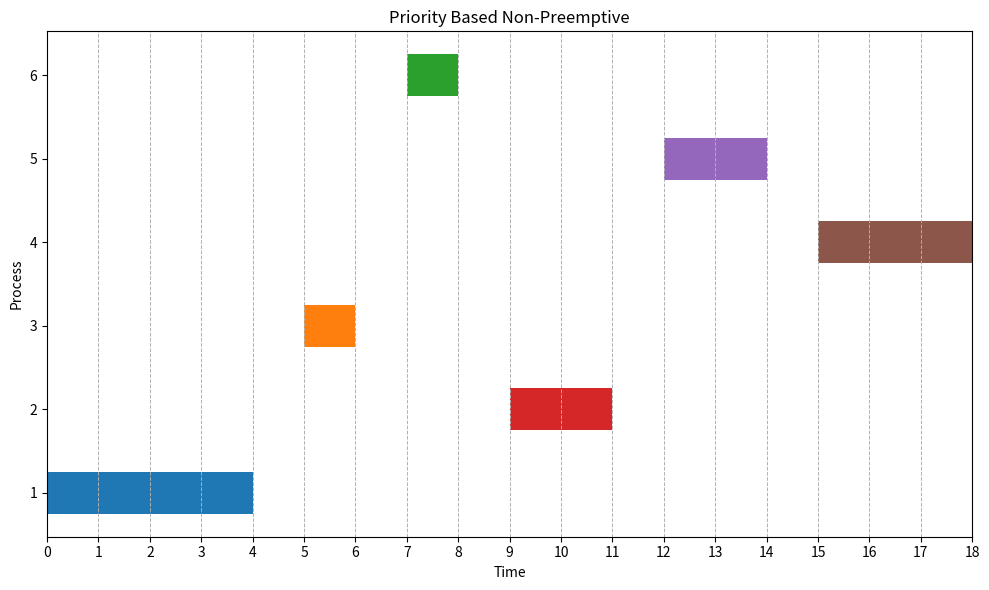
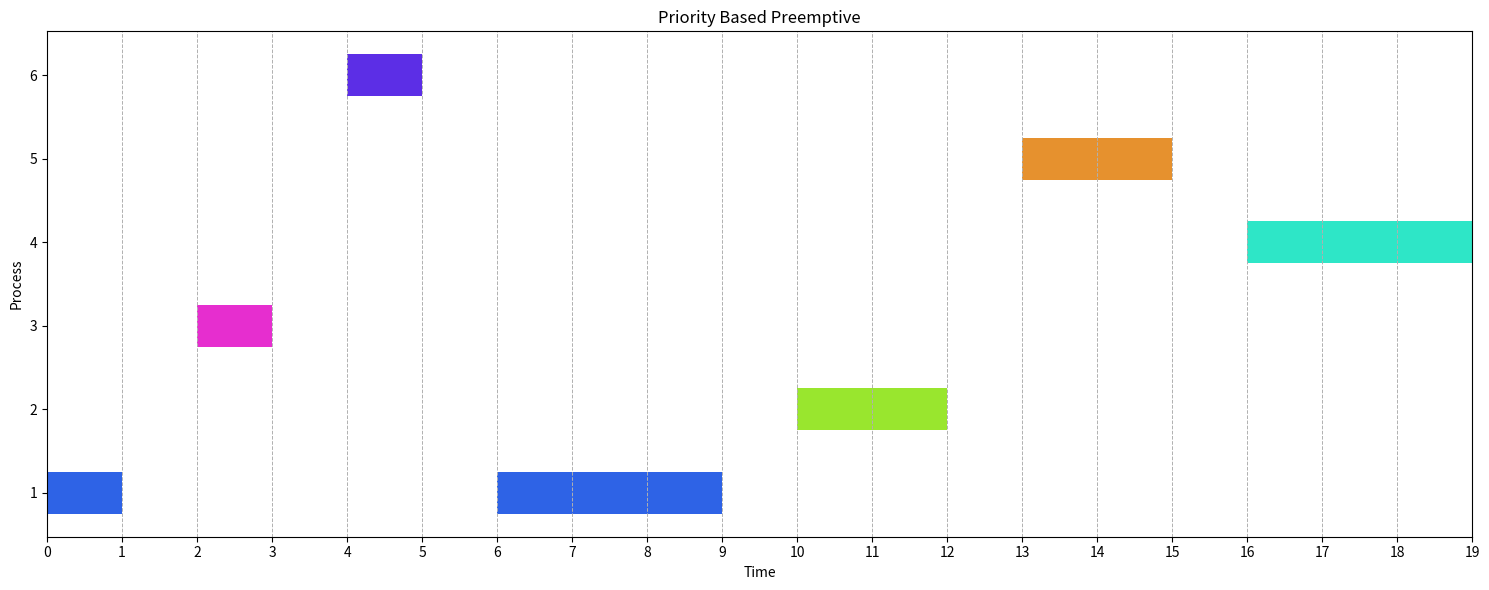
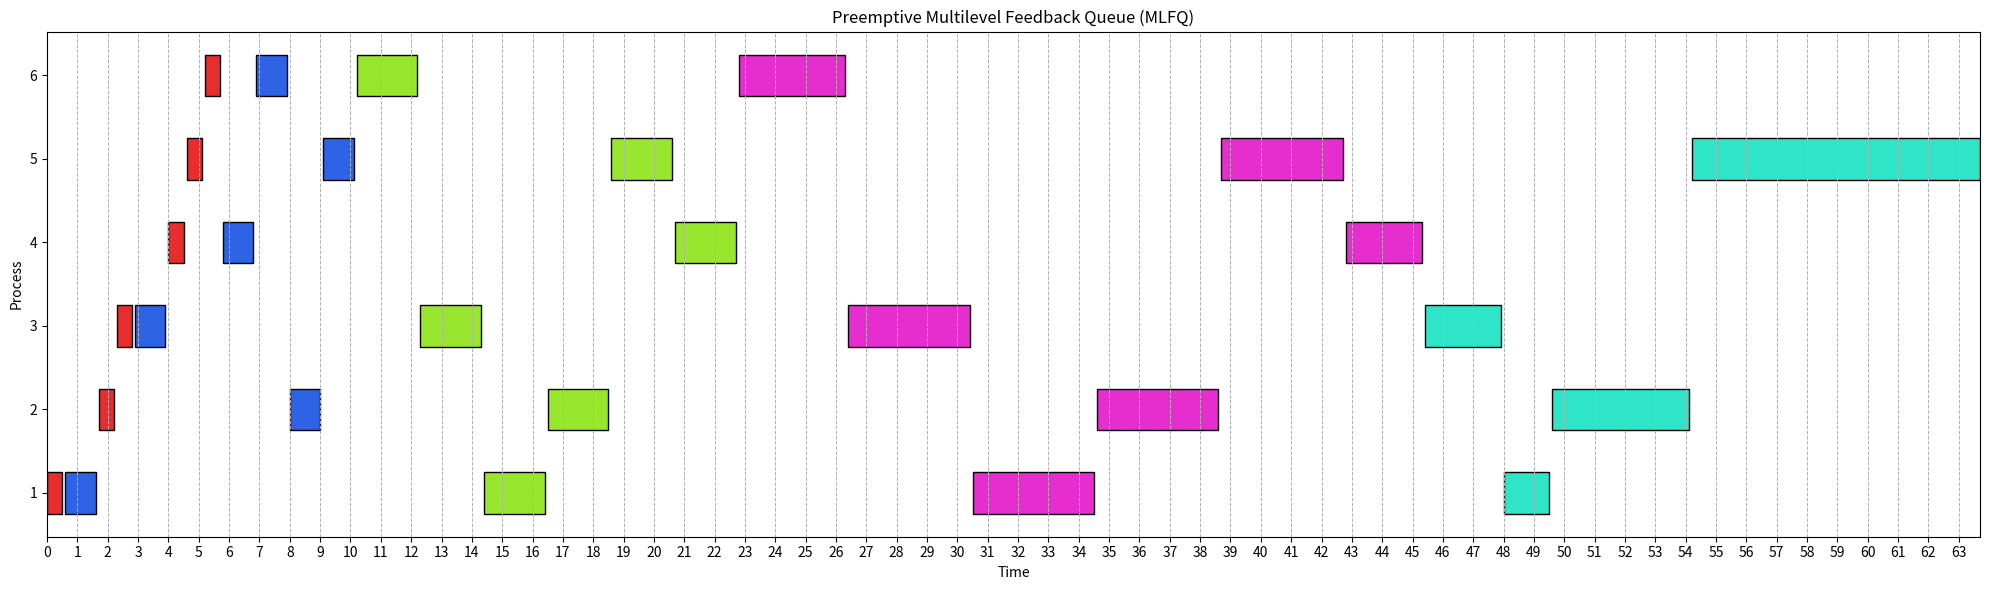

The script that saved these images, in order:
import pandas as pd
import matplotlib.pyplot as plt
import numpy as np
import colorsys

class Process:
    def __init__(self, pid, arrival_time, burst_time, priority = 0):
        self.pid = pid
        self.arrival_time = arrival_time
        self.burst_time = burst_time
        self.remaining_time = burst_time
        self.completion_time = 0
        self.turnaround_time = 0
        self.waiting_time = 0
        self.response_time = -1
        self.processed_time = 0
        self.priority = priority
        self.current_queue = 0
        self.response_ratio = 0

processes = [
    Process(1, 0, 4, 2),
    Process(2, 0, 2, 3),
    Process(3, 1, 1, 1),
    Process(4, 1, 3, 4),
    Process(5, 2, 2, 3),
    Process(6, 2, 1, 1)
]

PNONP_chart = []

def PNONP(processes, context_switch):
    time = 0
    remaining_processes = processes.copy()
    while remaining_processes:
        ready_queue = [p for p in remaining_processes if p.arrival_time <= time]
        if not ready_queue:
            time += 1
            continue

        ready_queue.sort(key=lambda x: x.arrival_time) # Third criteria
        ready_queue.sort(key=lambda x: x.burst_time) # Secound criteria
        ready_queue.sort(key=lambda x: x.priority) # First criteria
        
        process = ready_queue.pop(0)

        if(len(PNONP_chart)):
            time += context_switch / 2

        process.waiting_time = time - process.arrival_time
        time += process.burst_time
        process.completion_time = time
        process.turnaround_time = process.completion_time - process.arrival_time
        process.response_time = process.waiting_time
        #print(f"T{time} : P{process.pid} : R{process.completion_time} : Q{len(ready_queue)}")

        remaining_processes.remove(process)
        PNONP_chart.append([process.pid, process.completion_time - process.burst_time, process.completion_time])
        time += context_switch / 2

def PNONP_Result(processes,context_switch):
    PNONP(processes,context_switch)

    data = {
        'PID': [p.pid for p in processes],
        'Arrival Time': [p.arrival_time for p in processes],
        'Burst Time': [p.burst_time for p in processes],
        'Waiting Time': [p.waiting_time for p in processes],
        'Turnaround Time': [p.turnaround_time for p in processes],
        'Response Time': [p.response_time for p in processes],
        'Completion Time': [p.completion_time for p in processes]
    }

    df = pd.DataFrame(data)
    print(f"Average_WT is: {df['Waiting Time'].mean()}")
    print(f"Average_RT is: {df['Response Time'].mean()}")
    print(f"Average_TT is: {df['Turnaround Time'].mean()}")

    return df

PNONP_df = PNONP_Result(processes,1)
x_max = PNONP_df['Completion Time'].max()

PNONP_df

# Gantt chart

fig, ax = plt.subplots(figsize=(10, 6))

for task in PNONP_chart:
    y = task[0]
    start_time = task[1]
    end_time = task[2]
    ax.barh(y, end_time - start_time, left=start_time, height=0.5)

ax.set_xlabel('Time')
ax.set_ylabel('Process')
ax.set_title('Priority Based Non-Preemptive')

# x-axis range
ax.set_xlim(0, x_max)

# Add gridlines for every time slice (every unit on the x-axis)
ax.xaxis.set_major_locator(plt.MultipleLocator(1))
ax.grid(True, axis='x', linestyle='--', linewidth=0.7)

plt.tight_layout()
plt.show()

PP_chart = []
def PP(processes, quantum, context_switch):
    time = 0
    remaining_processes = processes.copy()
    queue = []
    completed_processes = []
    cs = False

    while len(completed_processes) < len(processes):
        
        for p in remaining_processes:
            if p.arrival_time <= time and p not in queue and p not in completed_processes:
                queue.append(p)

        if queue:
            
            oldprocess = queue[0]

            queue.sort(key=lambda x: x.arrival_time) # Third criteria
            queue.sort(key=lambda x: x.remaining_time) # Secound criteria
            queue.sort(key=lambda x: x.priority) # First criteria

            
            process = queue[0]
            
            if not cs and oldprocess !=  process:
                      time += context_switch
                      oldprocess.processed_time = 0
                      cs = False
                      #print("CS1")
            
            if cs:
                      time += context_switch / 2
                      oldprocess.processed_time = 0
                      cs = False
                      #print("CS1")
            
            if process.response_time == -1:
                process.response_time = time - process.arrival_time  # First time the process is executed
            process.remaining_time -= 1  
            process.processed_time += 1

            #print(f"process {process.pid} Excuted for 1ms.")
            #print(f"remaining_time {process.remaining_time}")
            time += 1
            #print(f"T{time} : P{process.pid} : R{process.remaining_time} : Q{len(queue)} : C{len(completed_processes)} : PT{process.processed_time}")
            PP_chart.append([process.pid, time-1, time])

            if process.remaining_time == 0:
                #print(f"process {process.pid} completed.")
                process.completion_time = time
                process.turnaround_time = process.completion_time - process.arrival_time
                process.waiting_time = process.turnaround_time - process.burst_time
                completed_processes.append(process)
                queue.remove(process)
                time += context_switch / 2
                cs = True
                #print("CS2")

            if process.processed_time % quantum == 0:
              if process.remaining_time != 0:
                 time += context_switch / 2
                 cs = True

        else:
            time += 1
            #print("D")


    return completed_processes

def PP_Result(processes, quantum, context_switch):
    completed_processes = PP(processes, quantum, context_switch)

    data = {
        'PID': [p.pid for p in completed_processes],
        'Arrival Time': [p.arrival_time for p in completed_processes],
        'Burst Time': [p.burst_time for p in completed_processes],
        'Completion Time': [p.completion_time for p in completed_processes],
        'Turnaround Time': [p.turnaround_time for p in completed_processes],
        'Waiting Time': [p.waiting_time for p in completed_processes],
        'Response Time': [p.response_time for p in completed_processes],
    }

    df = pd.DataFrame(data)

    print(f"Average_WT is: {df['Waiting Time'].mean()}")
    print(f"Average_RT is: {df['Response Time'].mean()}")
    print(f"Average_TT is: {df['Turnaround Time'].mean()}")


    return df

processes = [
    Process(1, 0, 4, 2),
    Process(2, 0, 2, 3),
    Process(3, 1, 1, 1),
    Process(4, 1, 3, 4),
    Process(5, 2, 2, 3),
    Process(6, 2, 1, 1)
]
PP_df = PP_Result(processes, 3, 1)
x_max = PP_df['Completion Time'].max()
y_max = PP_df['PID'].max()

PP_df

def get_process_color(pid, total_processes):
    golden_ratio = (1 + 5 ** 0.5) / 2
    hue = (pid * golden_ratio) % 1
    return colorsys.hsv_to_rgb(hue, 0.8, 0.9)

fig, ax = plt.subplots(figsize=(15, 6))

for task in PP_chart:
    y = task[0]
    start_time = task[1]
    end_time = task[2]
    color = get_process_color(y, y_max)
    ax.barh(y, end_time - start_time, left=start_time, height=0.5, color=color)

ax.set_xlabel('Time')
ax.set_ylabel('Process')
ax.set_title('Priority Based Preemptive')

ax.set_xlim(0, x_max)

ax.xaxis.set_major_locator(plt.MultipleLocator(1))
ax.grid(True, axis='x', linestyle='--', linewidth=0.7)

plt.tight_layout()
plt.show()

class MLFQ:
    def __init__(self, num_queues=3, context_switch_time=1, base_quantum_time=1):
        self.num_queues = num_queues
        self.queues = [[] for _ in range(num_queues)]
        self.mlfq_chart = []
        self.context_switch_time = context_switch_time
        self.base_quantum_time = base_quantum_time

    def run(self, processes, algorithms):
        time = 0
        remaining_processes = processes.copy()
        completed_processes = []
        current_queue_index = 0

        while remaining_processes or any(self.queues):
            
            while remaining_processes and remaining_processes[0].arrival_time <= time:
                process = remaining_processes.pop(0)
                self.queues[0].append(process)

            current_queue_index = next((i for i, q in enumerate(self.queues) if q), self.num_queues - 1)

            if self.queues[current_queue_index]:
                # base_quantum_time * 2^(n-1)
                time_quantum = self.base_quantum_time * (2 ** current_queue_index)

                if algorithms[current_queue_index] == "RR":
                    
                    self.queues[current_queue_index].sort(key=lambda p: p.arrival_time)
                    process = self.queues[current_queue_index].pop(0)
                    
                    if len(self.mlfq_chart):
                        time += self.context_switch_time / 2

                    if process.response_time == -1:
                        process.response_time = time - process.arrival_time

                    start_time = time
                    execution_time = min(time_quantum, process.remaining_time)
                    time += execution_time
                    process.remaining_time -= execution_time

                    self.mlfq_chart.append([process.pid, start_time, time, current_queue_index])

                    if process.remaining_time <= 0:
                        process.completion_time = time
                        process.turnaround_time = process.completion_time - process.arrival_time
                        process.waiting_time = process.turnaround_time - process.burst_time
                        completed_processes.append(process)
                    else:
                        # Move to lower priority queue
                        next_queue = min(current_queue_index + 1, self.num_queues - 1)
                        process.current_queue = next_queue
                        self.queues[next_queue].append(process)

                    time += self.context_switch_time / 2

                elif algorithms[current_queue_index] == "FCFS":
                    
                    self.queues[current_queue_index].sort(key=lambda p: p.arrival_time)
                    process = self.queues[current_queue_index].pop(0)

                    if len(self.mlfq_chart):
                        time += self.context_switch_time / 2

                    if process.response_time == -1:
                        process.response_time = time - process.arrival_time

                    start_time = time
                    time += process.remaining_time
                    process.remaining_time = 0

                    self.mlfq_chart.append([process.pid, start_time, time, current_queue_index])

                    process.completion_time = time
                    process.turnaround_time = process.completion_time - process.arrival_time
                    process.waiting_time = process.turnaround_time - process.burst_time
                    completed_processes.append(process)
                    time += self.context_switch_time / 2

                elif algorithms[current_queue_index] == "SPN":
                    
                    self.queues[current_queue_index].sort(key=lambda x: x.remaining_time)
                    process = self.queues[current_queue_index].pop(0)

                    if len(self.mlfq_chart):
                        time += self.context_switch_time / 2

                    if process.response_time == -1:
                        process.response_time = time - process.arrival_time

                    start_time = time
                    time += process.remaining_time
                    process.remaining_time = 0

                    self.mlfq_chart.append([process.pid, start_time, time, current_queue_index])

                    process.completion_time = time
                    process.turnaround_time = process.completion_time - process.arrival_time
                    process.waiting_time = process.turnaround_time - process.burst_time
                    completed_processes.append(process)
                    time += self.context_switch_time / 2

                elif algorithms[current_queue_index] == "HRRN":
                    for p in self.queues[current_queue_index]:
                        p.waiting_time = time - p.arrival_time
                        p.response_ratio = (p.waiting_time + p.burst_time) / p.burst_time

                    self.queues[current_queue_index].sort(key=lambda x: x.response_ratio, reverse=True)
                    process = self.queues[current_queue_index].pop(0)

                    if len(self.mlfq_chart):
                        time += self.context_switch_time / 2

                    if process.response_time == -1:
                        process.response_time = time - process.arrival_time

                    start_time = time
                    time += process.remaining_time
                    process.remaining_time = 0

                    self.mlfq_chart.append([process.pid, start_time, time, current_queue_index])

                    process.completion_time = time
                    process.turnaround_time = process.completion_time - process.arrival_time
                    process.waiting_time = process.turnaround_time - process.burst_time
                    completed_processes.append(process)
                    time += self.context_switch_time / 2

                elif algorithms[current_queue_index] == "SRTF":
                    
                    self.queues[current_queue_index].sort(key=lambda p: p.remaining_time)
                    process = self.queues[current_queue_index][0]
                
                    if len(self.mlfq_chart):
                        time += self.context_switch_time / 2
                
                    if process.response_time == -1:
                        process.response_time = time - process.arrival_time
                
                    start_time = time
                    execution_time = min(time_quantum, process.remaining_time)
                    time += execution_time
                    process.remaining_time -= execution_time
                    process.processed_time += execution_time
                
                    self.mlfq_chart.append([process.pid, start_time, time, current_queue_index])
                
                    if process.remaining_time <= 0:
                        self.queues[current_queue_index].pop(0)
                        process.completion_time = time
                        process.turnaround_time = process.completion_time - process.arrival_time
                        process.waiting_time = process.turnaround_time - process.burst_time
                        completed_processes.append(process)
                        
                    else:
                        # Move to lower priority queue if not completed
                        next_queue = min(current_queue_index + 1, self.num_queues - 1)
                        process.current_queue = next_queue
                        self.queues[next_queue].append(process)
                        self.queues[current_queue_index].pop(0)

                    time += self.context_switch_time / 2

                elif algorithms[current_queue_index] == "PP": 
                    
                    self.queues[current_queue_index].sort(key=lambda p: (p.priority, p.remaining_time, p.arrival_time))
                    process = self.queues[current_queue_index][0]
                
                    if len(self.mlfq_chart):
                        time += self.context_switch_time / 2
                
                    if process.response_time == -1:
                        process.response_time = time - process.arrival_time
                
                    start_time = time
                    execution_time = min(time_quantum, process.remaining_time)
                    time += execution_time
                    process.remaining_time -= execution_time
                    process.processed_time += execution_time
                
                    self.mlfq_chart.append([process.pid, start_time, time, current_queue_index])
                
                    if process.remaining_time <= 0:
                        self.queues[current_queue_index].pop(0)
                        process.completion_time = time
                        process.turnaround_time = process.completion_time - process.arrival_time
                        process.waiting_time = process.turnaround_time - process.burst_time
                        completed_processes.append(process)
                        
                    else:
                        # Move to lower priority queue if not completed
                        next_queue = min(current_queue_index + 1, self.num_queues - 1)
                        process.current_queue = next_queue
                        self.queues[next_queue].append(process)
                        self.queues[current_queue_index].pop(0)

                    time += self.context_switch_time / 2

                elif algorithms[current_queue_index] == "PNONP": 
                    
                    self.queues[current_queue_index].sort(key=lambda x: (x.priority, x.remaining_time, x.arrival_time))
                    process = self.queues[current_queue_index].pop(0)

                    if len(self.mlfq_chart):
                        time += self.context_switch_time / 2

                    if process.response_time == -1:
                        process.response_time = time - process.arrival_time

                    start_time = time
                    time += process.remaining_time
                    process.remaining_time = 0

                    self.mlfq_chart.append([process.pid, start_time, time, current_queue_index])

                    process.completion_time = time
                    process.turnaround_time = process.completion_time - process.arrival_time
                    process.waiting_time = process.turnaround_time - process.burst_time
                    completed_processes.append(process)
                    time += self.context_switch_time / 2

            else:
                time += 1

        return sorted(completed_processes, key=lambda p: p.pid)

    def result(self, completed_processes):
        df = pd.DataFrame({
            'PID': [p.pid for p in completed_processes],
            'Arrival Time': [p.arrival_time for p in completed_processes],
            'Burst Time': [p.burst_time for p in completed_processes],
            'Completion Time': [p.completion_time for p in completed_processes],
            'Turnaround Time': [p.turnaround_time for p in completed_processes],
            'Waiting Time': [p.waiting_time for p in completed_processes],
            'Response Time': [p.response_time for p in completed_processes],
        })

        print(f"Average Waiting Time: {df['Waiting Time'].mean():.2f}")
        print(f"Average Response Time: {df['Response Time'].mean():.2f}")
        print(f"Average Turnaround Time: {df['Turnaround Time'].mean():.2f}")

        return df

def get_queue_color(queue_index, num_queues):
    return get_process_color(queue_index, num_queues)

def MLFQ_Result(processes, algorithms, num_queues=3, context_switch_time=1, base_quantum_time=1):
    mlfq = MLFQ(num_queues, context_switch_time, base_quantum_time)
    completed_processes = mlfq.run(processes, algorithms)
    df = mlfq.result(completed_processes)
    
    # Gantt Chart
    x_max = df['Completion Time'].max()
    
    fig, ax = plt.subplots(figsize=(20, 6))

    for task in mlfq.mlfq_chart:
        y = task[0]
        start_time = task[1]
        end_time = task[2]
        queue_index = task[3]
        color = get_queue_color(queue_index, mlfq.num_queues)
        ax.barh(y, end_time - start_time, left=start_time, height=0.5, color=color, edgecolor='black')

    ax.set_xlabel('Time')
    ax.set_ylabel('Process')
    ax.set_title('Preemptive Multilevel Feedback Queue (MLFQ)')

    ax.set_xlim(0, x_max)
    ax.xaxis.set_major_locator(plt.MultipleLocator(1))
    ax.grid(True, axis='x', linestyle='--', linewidth=0.7)

    plt.tight_layout()
    plt.show()
    
    return df

processes = [
    Process(1, 0, 9, 2),
    Process(2, 1, 12, 3),
    Process(3, 2, 10, 1),
    Process(4, 3, 6, 4),
    Process(5, 4, 17, 3),
    Process(6, 5, 7, 1)
]

algorithms = ["RR", "SRTF", "PP", "PP", "PNONP"]
mlfq_df = MLFQ_Result(processes, algorithms, num_queues=7, context_switch_time=0.1, base_quantum_time=0.5)

# Function to run all algorithms and collect results

def run_all_algorithms(processes):
    processes = [
    Process(1, 0, 9, 2),
    Process(2, 2, 12, 3),
    Process(3, 8, 7, 1),
    Process(4, 10, 11, 4),
    Process(5, 3, 8, 3),
    Process(6, 12, 2, 1),
    Process(7, 5, 11, 1),
    Process(8, 9, 1, 1),
    Process(9, 14, 22, 1),
    Process(10, 18, 12, 1),
]

    results = []
    algorithms = ['PNONP', 'PP', 'MLFQ']

    for algorithm in algorithms:
        processes_copy = [Process(p.pid, p.arrival_time, p.burst_time, p.priority) for p in processes]

        if algorithm == 'PP':
            PP(processes_copy, quantum=5 ,context_switch=2)
        elif algorithm == 'PNONP':
            PNONP(processes_copy, context_switch=2)
        elif algorithm == 'MLFQ':
            mlfq = MLFQ(num_queues=5, context_switch_time=2, base_quantum_time=5)
            processes_copy = mlfq.run(processes_copy,["RR","SRTF","SRTF","RR","SPN"])
            #processes_copy = mlfq.result(completed_processes)

        for p in processes_copy:
            results.append({
                'Algorithm': algorithm,
                'PID': p.pid,
                'Arrival Time': p.arrival_time,
                'Burst Time': p.burst_time,
                'Waiting Time': p.waiting_time,
                'Response Time': p.response_time,
                'Turnaround Time': p.turnaround_time,
                'Completion Time': p.completion_time
            })

    df = pd.DataFrame(results)
    return df

df_results = run_all_algorithms(processes)
df_results

avg_df = df_results[['Algorithm', 'Waiting Time', 'Response Time', 'Turnaround Time']].groupby('Algorithm').mean()

# Resetting the index to make 'Algorithm' a column
avg_df.reset_index(inplace=True)

#changing the name of columns
avg_df.columns = ['Algorithm', 'AWT', 'ART', 'ATT']

avg_df

